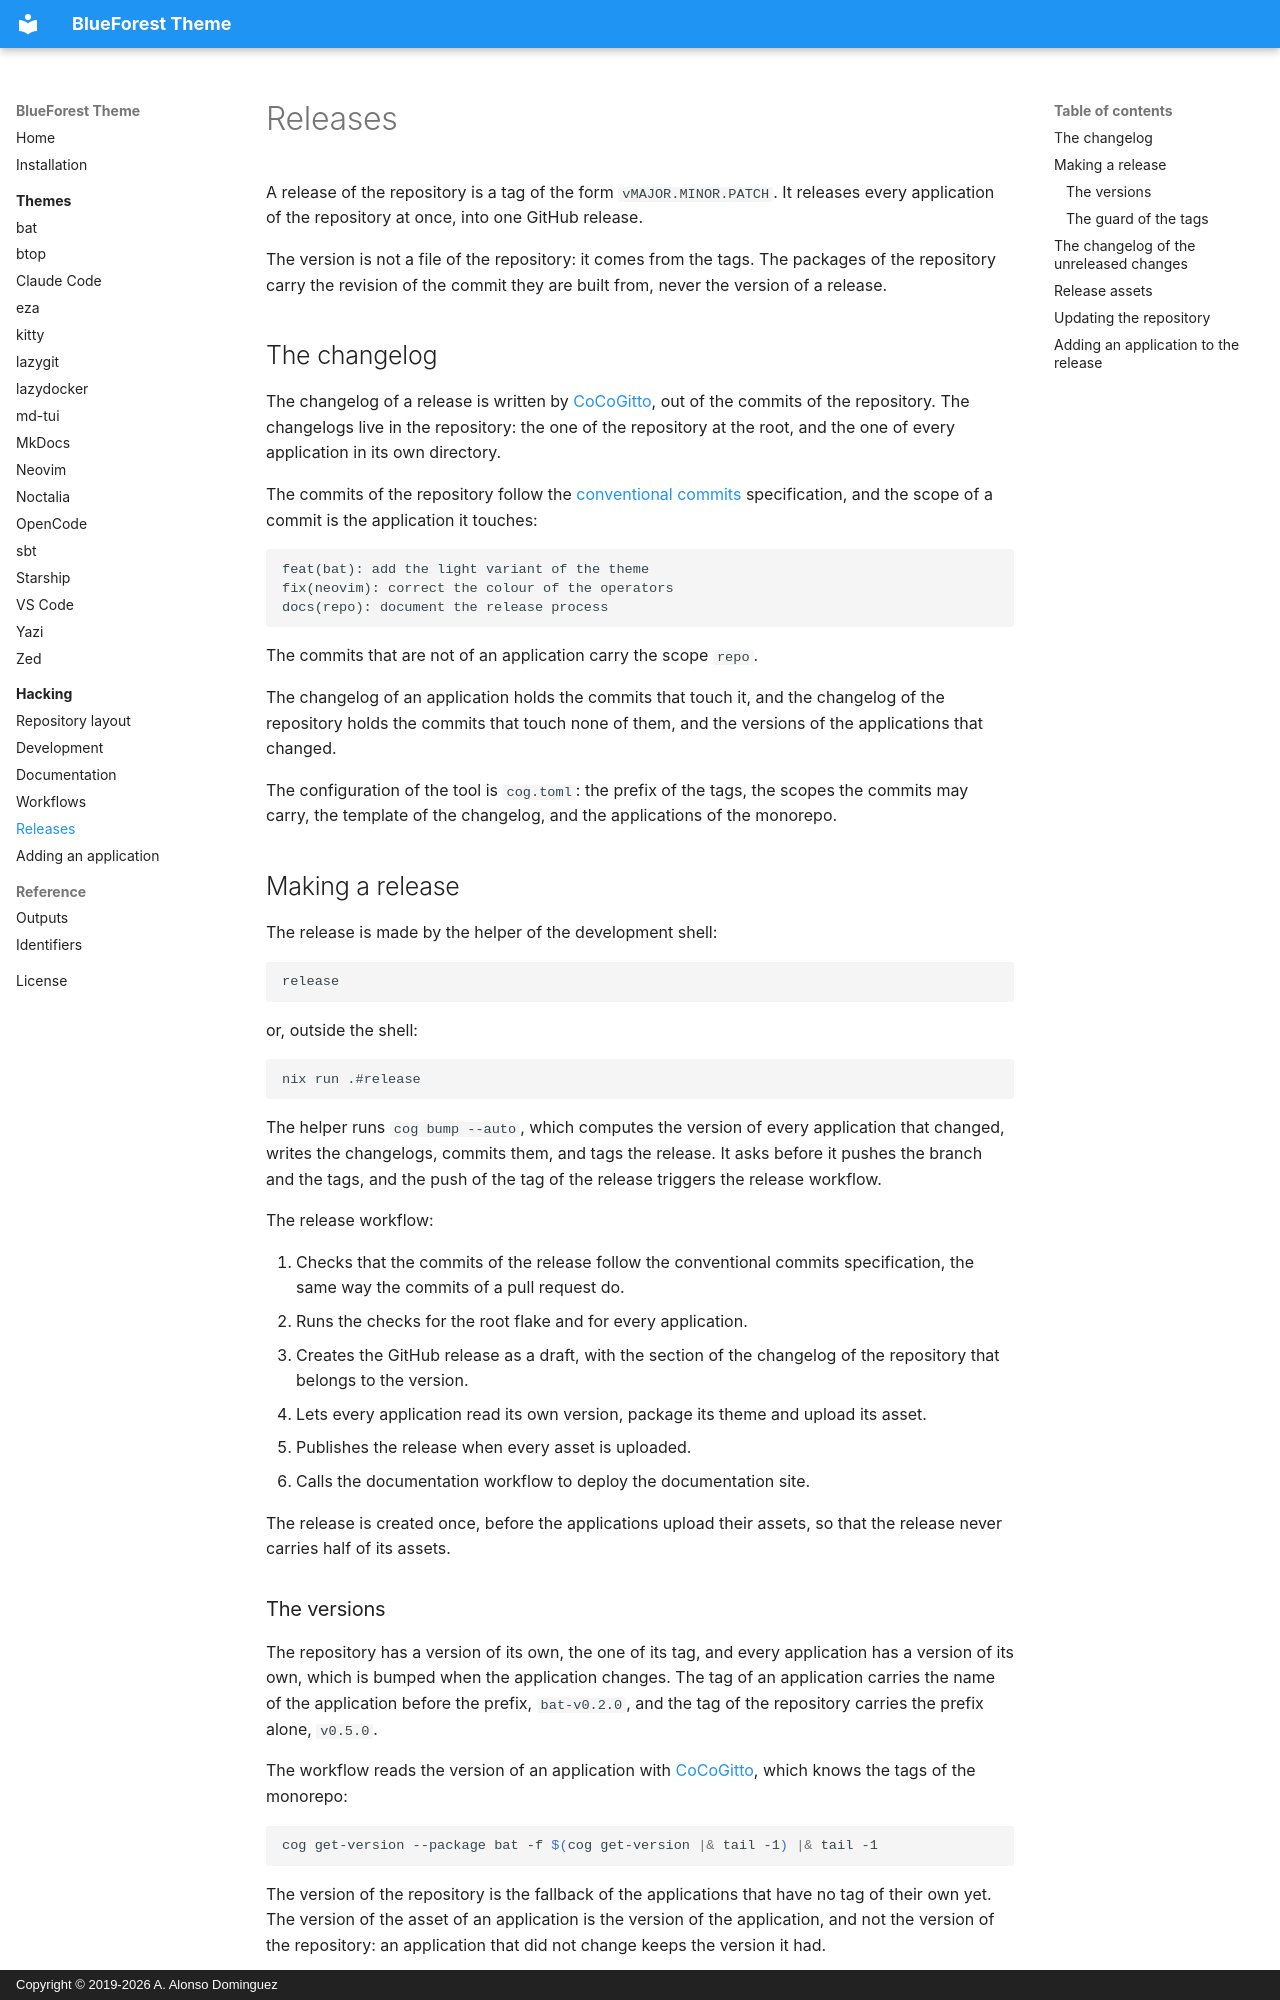

repository: alonsodomin/blueforest-theme · page: hacking/releases/index.html · generator: mkdocs · copyright: Copyright © 2019-2026 A. Alonso Dominguez

# Releases

A release of the repository is a tag of the form `vMAJOR.MINOR.PATCH`. It
releases every application of the repository at once, into one GitHub release.

The version is not a file of the repository: it comes from the tags. The
packages of the repository carry the revision of the commit they are built
from, never the version of a release.

## The changelog

The changelog of a release is written by
[CoCoGitto](https://github.com/cocogitto/cocogitto), out of the commits of
the repository. The changelogs live in the repository: the one of the
repository at the root, and the one of every application in its own
directory.

The commits of the repository follow the
[conventional commits](https://www.conventionalcommits.org) specification, and
the scope of a commit is the application it touches:

```text
feat(bat): add the light variant of the theme
fix(neovim): correct the colour of the operators
docs(repo): document the release process
```

The commits that are not of an application carry the scope `repo`.

The changelog of an application holds the commits that touch it, and the
changelog of the repository holds the commits that touch none of them, and
the versions of the applications that changed.

The configuration of the tool is `cog.toml`: the prefix of the tags, the
scopes the commits may carry, the template of the changelog, and the
applications of the monorepo.

## Making a release

The release is made by the helper of the development shell:

```bash
release
```

or, outside the shell:

```bash
nix run .#release
```

The helper runs `cog bump --auto`, which computes the version of every
application that changed, writes the changelogs, commits them, and tags the
release. It asks before it pushes the branch and the tags, and the push of
the tag of the release triggers the release workflow.

The release workflow:

1. Checks that the commits of the release follow the conventional commits
   specification, the same way the commits of a pull request do.
2. Runs the checks for the root flake and for every application.
3. Creates the GitHub release as a draft, with the section of the changelog
   of the repository that belongs to the version.
4. Lets every application read its own version, package its theme and upload
   its asset.
5. Publishes the release when every asset is uploaded.
6. Calls the documentation workflow to deploy the documentation site.

The release is created once, before the applications upload their assets, so
that the release never carries half of its assets.
